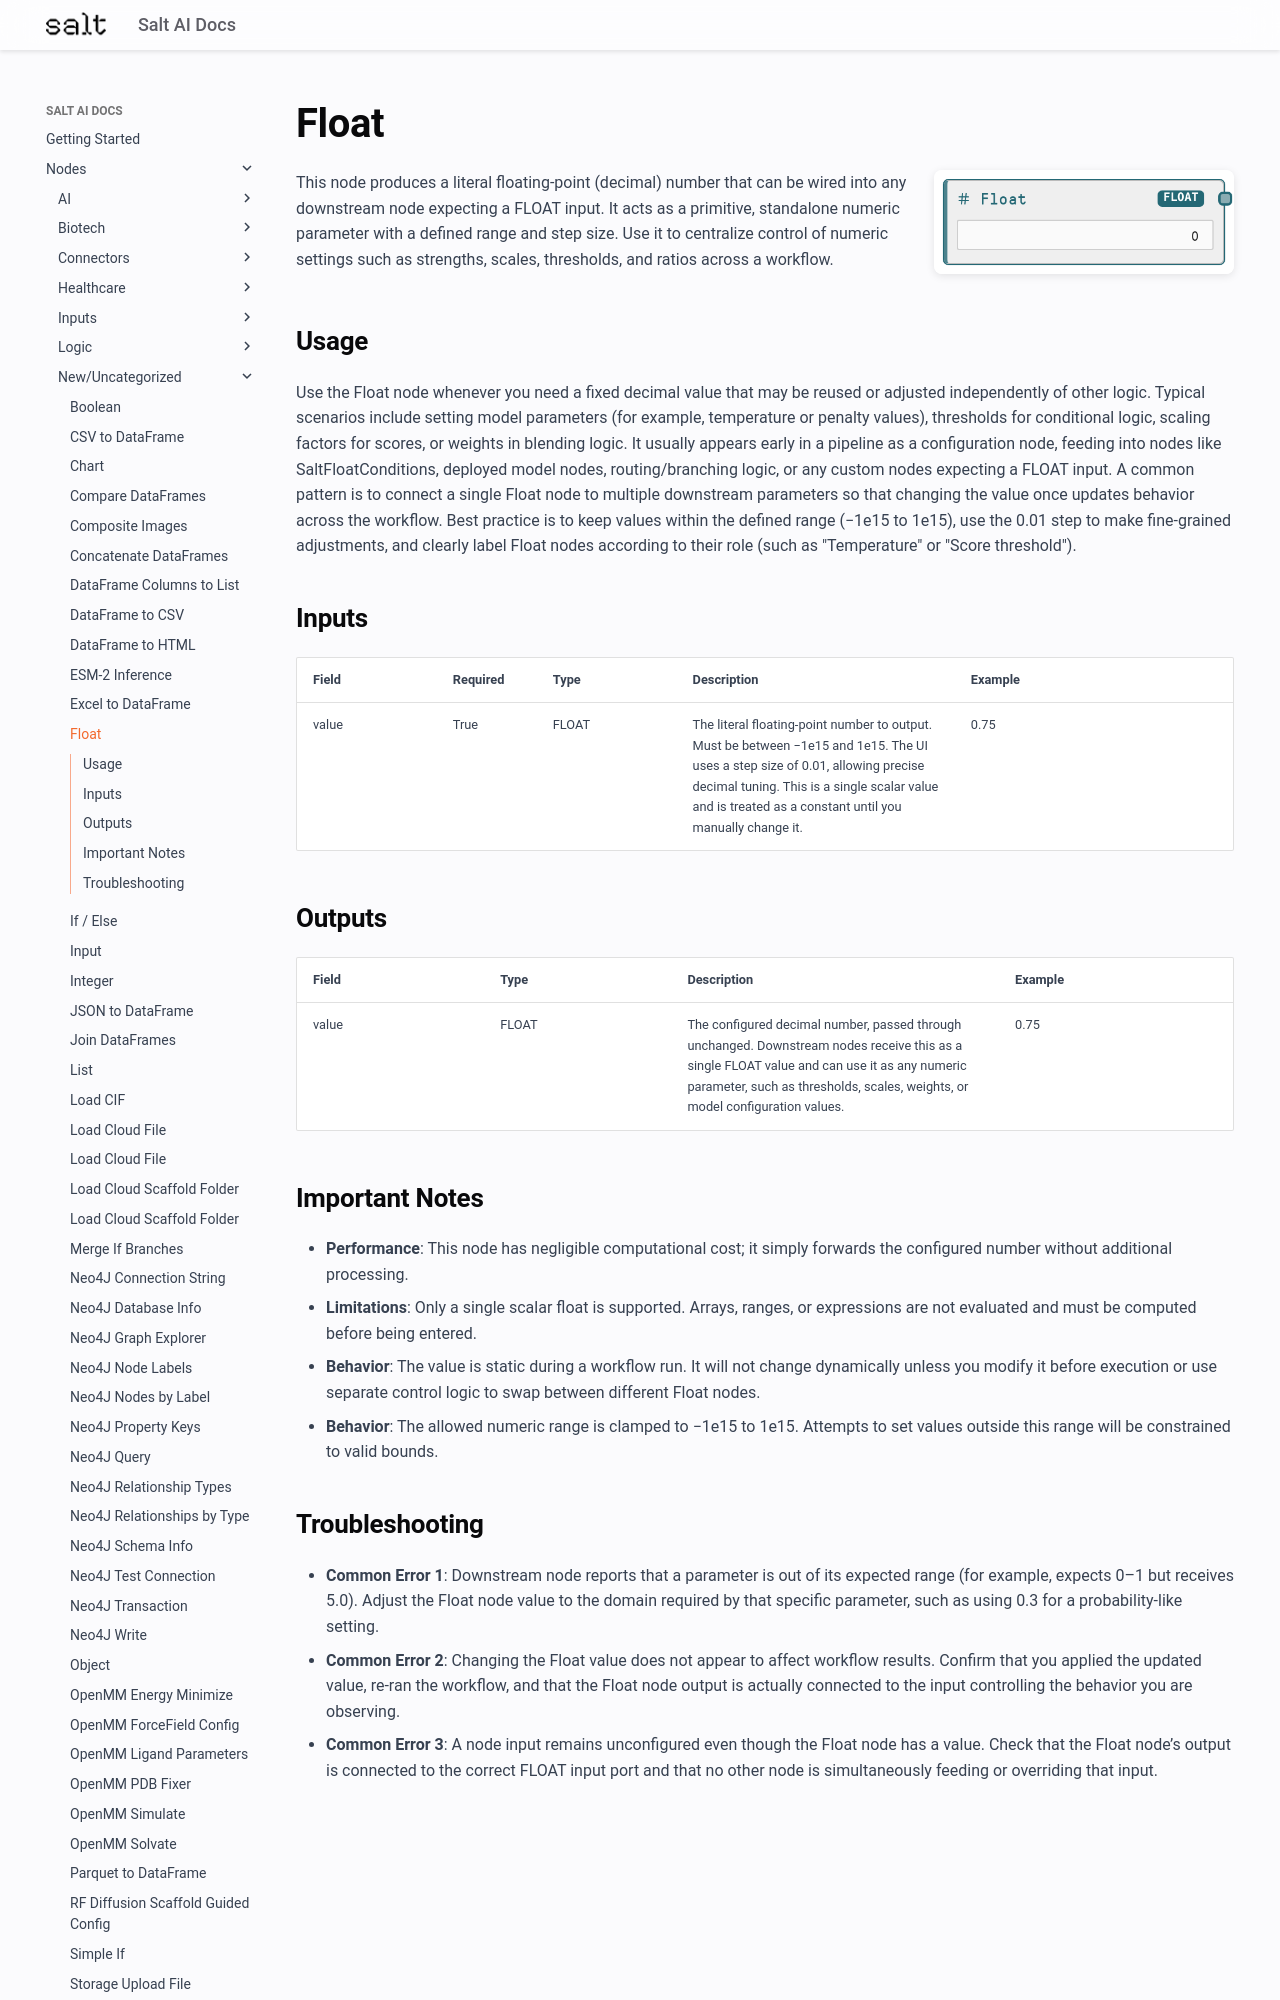

repository: get-salt-AI/SaltAI-Web-Docs · page: nodes/md/new-uncategorized/saltfloat/index.html · generator: mkdocs

# Float

<div style="display: flex; gap: 20px; align-items: flex-start; margin-bottom: 20px;">
<div style="flex: 1; min-width: 0;">

This node produces a literal floating-point (decimal) number that can be wired into any downstream node expecting a FLOAT input. It acts as a primitive, standalone numeric parameter with a defined range and step size. Use it to centralize control of numeric settings such as strengths, scales, thresholds, and ratios across a workflow.

</div>
<div style="flex: 0 0 300px;"><img src="../../../images/previews/new-uncategorized/saltfloat.png" alt="Preview" style="width: 100%; border-radius: 8px; box-shadow: 0 2px 8px rgba(0,0,0,0.1);" /></div>
</div>

## Usage

Use the Float node whenever you need a fixed decimal value that may be reused or adjusted independently of other logic. Typical scenarios include setting model parameters (for example, temperature or penalty values), thresholds for conditional logic, scaling factors for scores, or weights in blending logic. It usually appears early in a pipeline as a configuration node, feeding into nodes like SaltFloatConditions, deployed model nodes, routing/branching logic, or any custom nodes expecting a FLOAT input. A common pattern is to connect a single Float node to multiple downstream parameters so that changing the value once updates behavior across the workflow. Best practice is to keep values within the defined range (−1e15 to 1e15), use the 0.01 step to make fine-grained adjustments, and clearly label Float nodes according to their role (such as "Temperature" or "Score threshold").

## Inputs

<div style="overflow-x: auto;">
<table style="table-layout: fixed; width: 100%;">
<colgroup>
<col style="width: 15%;">
<col style="width: 10%;">
<col style="width: 15%;">
<col style="width: 30%;">
<col style="width: 30%;">
</colgroup>
<thead><tr><th>Field</th><th>Required</th><th>Type</th><th>Description</th><th>Example</th></tr></thead>
<tbody>
<tr><td style="word-wrap: break-word;">value</td><td>True</td><td style="word-wrap: break-word;">FLOAT</td><td style="word-wrap: break-word;">The literal floating-point number to output. Must be between −1e15 and 1e15. The UI uses a step size of 0.01, allowing precise decimal tuning. This is a single scalar value and is treated as a constant until you manually change it.</td><td style="word-wrap: break-word;">0.75</td></tr>
</tbody>
</table>
</div>

## Outputs

<div style="overflow-x: auto;">
<table style="table-layout: fixed; width: 100%;">
<colgroup>
<col style="width: 20%;">
<col style="width: 20%;">
<col style="width: 35%;">
<col style="width: 25%;">
</colgroup>
<thead><tr><th>Field</th><th>Type</th><th>Description</th><th>Example</th></tr></thead>
<tbody>
<tr><td style="word-wrap: break-word;">value</td><td style="word-wrap: break-word;">FLOAT</td><td style="word-wrap: break-word;">The configured decimal number, passed through unchanged. Downstream nodes receive this as a single FLOAT value and can use it as any numeric parameter, such as thresholds, scales, weights, or model configuration values.</td><td style="word-wrap: break-word;">0.75</td></tr>
</tbody>
</table>
</div>
